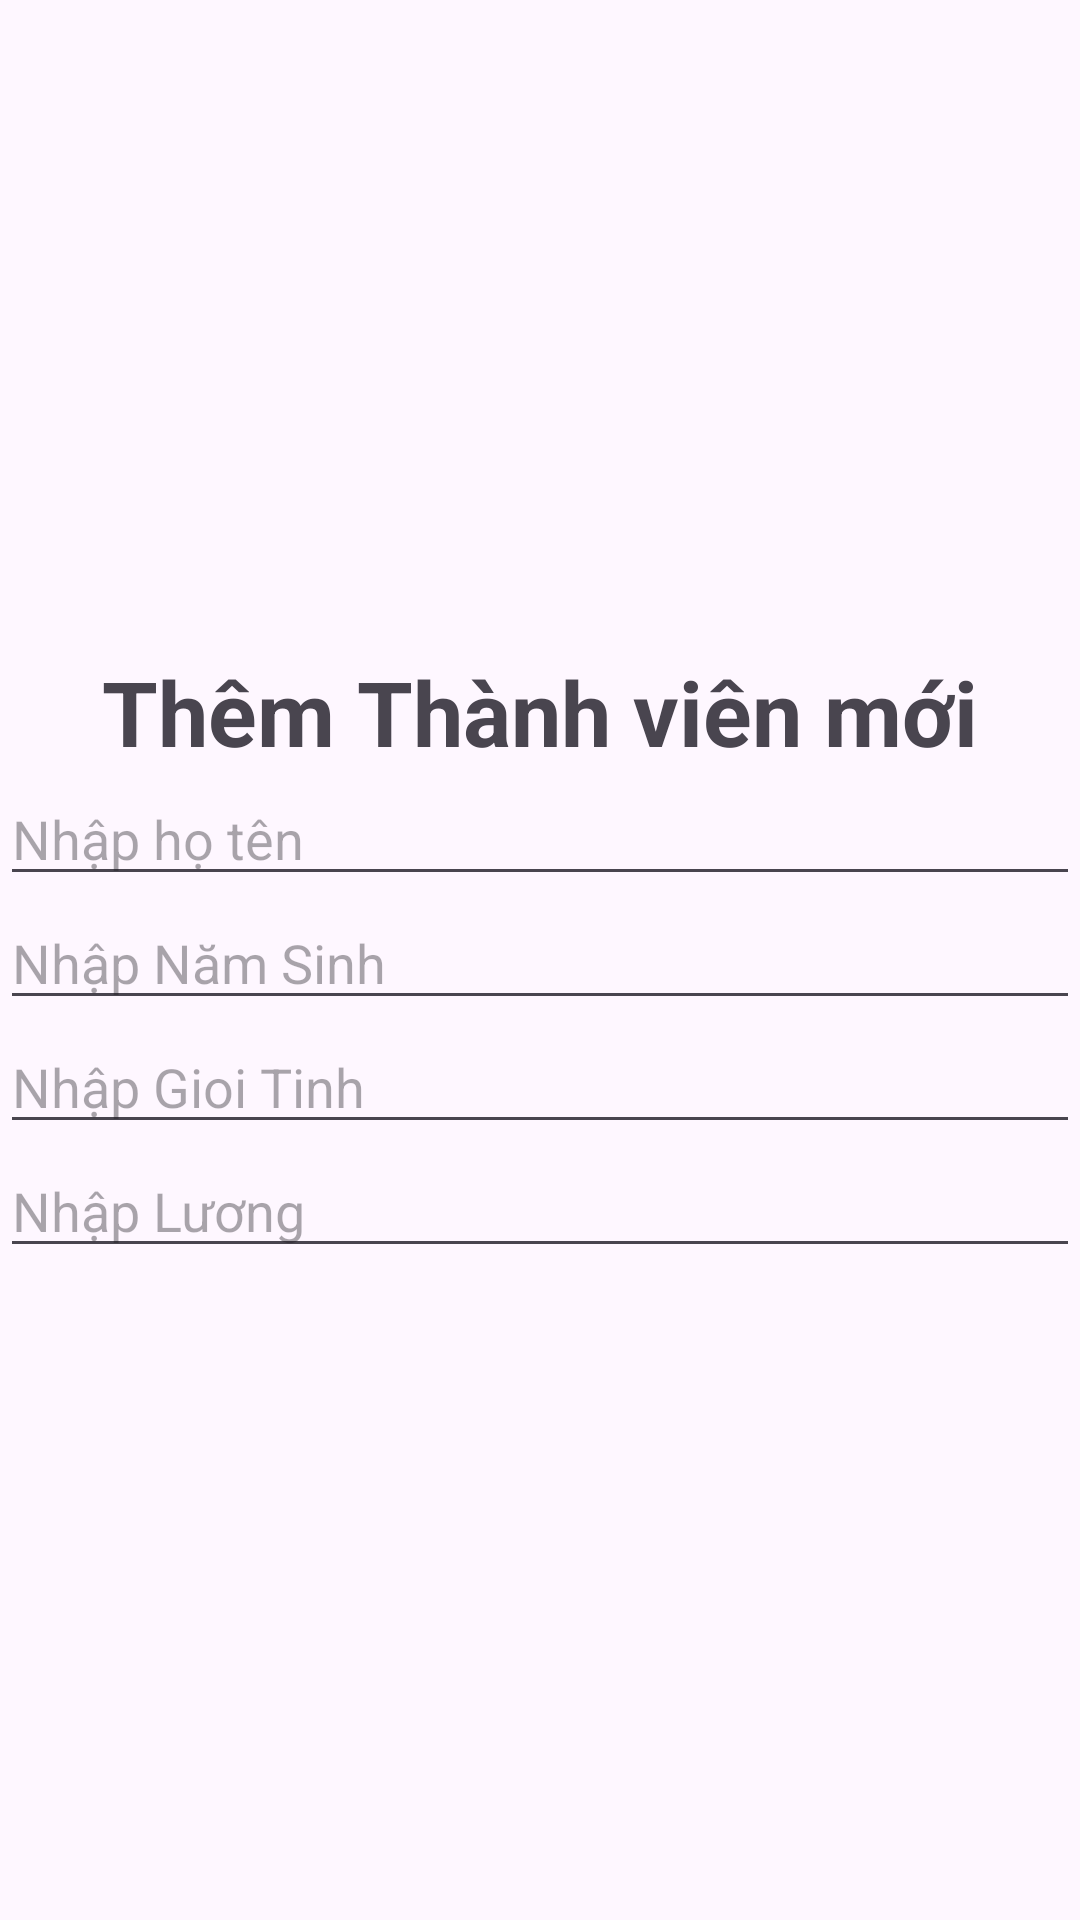

Reconstruct the res/layout file that produces this screen, plus the resources it refers to.
<!-- AndroidManifest.xml: application theme Theme.DuAnMau_Ph40193 -->
<!-- res/layout/dialog_them_thanhvien.xml -->
<?xml version="1.0" encoding="utf-8"?>
<LinearLayout xmlns:android="http://schemas.android.com/apk/res/android"
    android:layout_width="match_parent"
    android:orientation="vertical"
    android:gravity="center"
    android:layout_height="match_parent">
    <TextView
        android:layout_width="wrap_content"
        android:layout_height="wrap_content"
        android:text="Thêm Thành viên mới"
        android:textSize="30dp"
        android:textStyle="bold"/>
    <EditText
        android:layout_width="match_parent"
        android:layout_height="wrap_content"
        android:id="@+id/edtHoten"
        android:hint="Nhập họ tên"/>
    <EditText
        android:layout_width="match_parent"
        android:layout_height="wrap_content"
        android:id="@+id/edtNamSinh"
        android:hint="Nhập Năm Sinh"/>
    <EditText
        android:clickable="false"
        android:cursorVisible="false"
        android:focusable="false"
        android:layout_width="match_parent"
        android:layout_height="wrap_content"
        android:id="@+id/edtGioiTinh"
        android:hint="Nhập Gioi Tinh"
        />
    <EditText
        android:layout_width="match_parent"
        android:layout_height="wrap_content"
        android:id="@+id/edtLuong"
        android:hint="Nhập Lương"
        />


</LinearLayout>
<!-- resources referenced by this layout -->
<resources>
  <style name="Theme.DuAnMau_Ph40193" parent="Base.Theme.DuAnMau_Ph40193" />
  <style name="Base.Theme.DuAnMau_Ph40193" parent="Theme.Material3.DayNight.NoActionBar">
          
          
      </style>
</resources>
